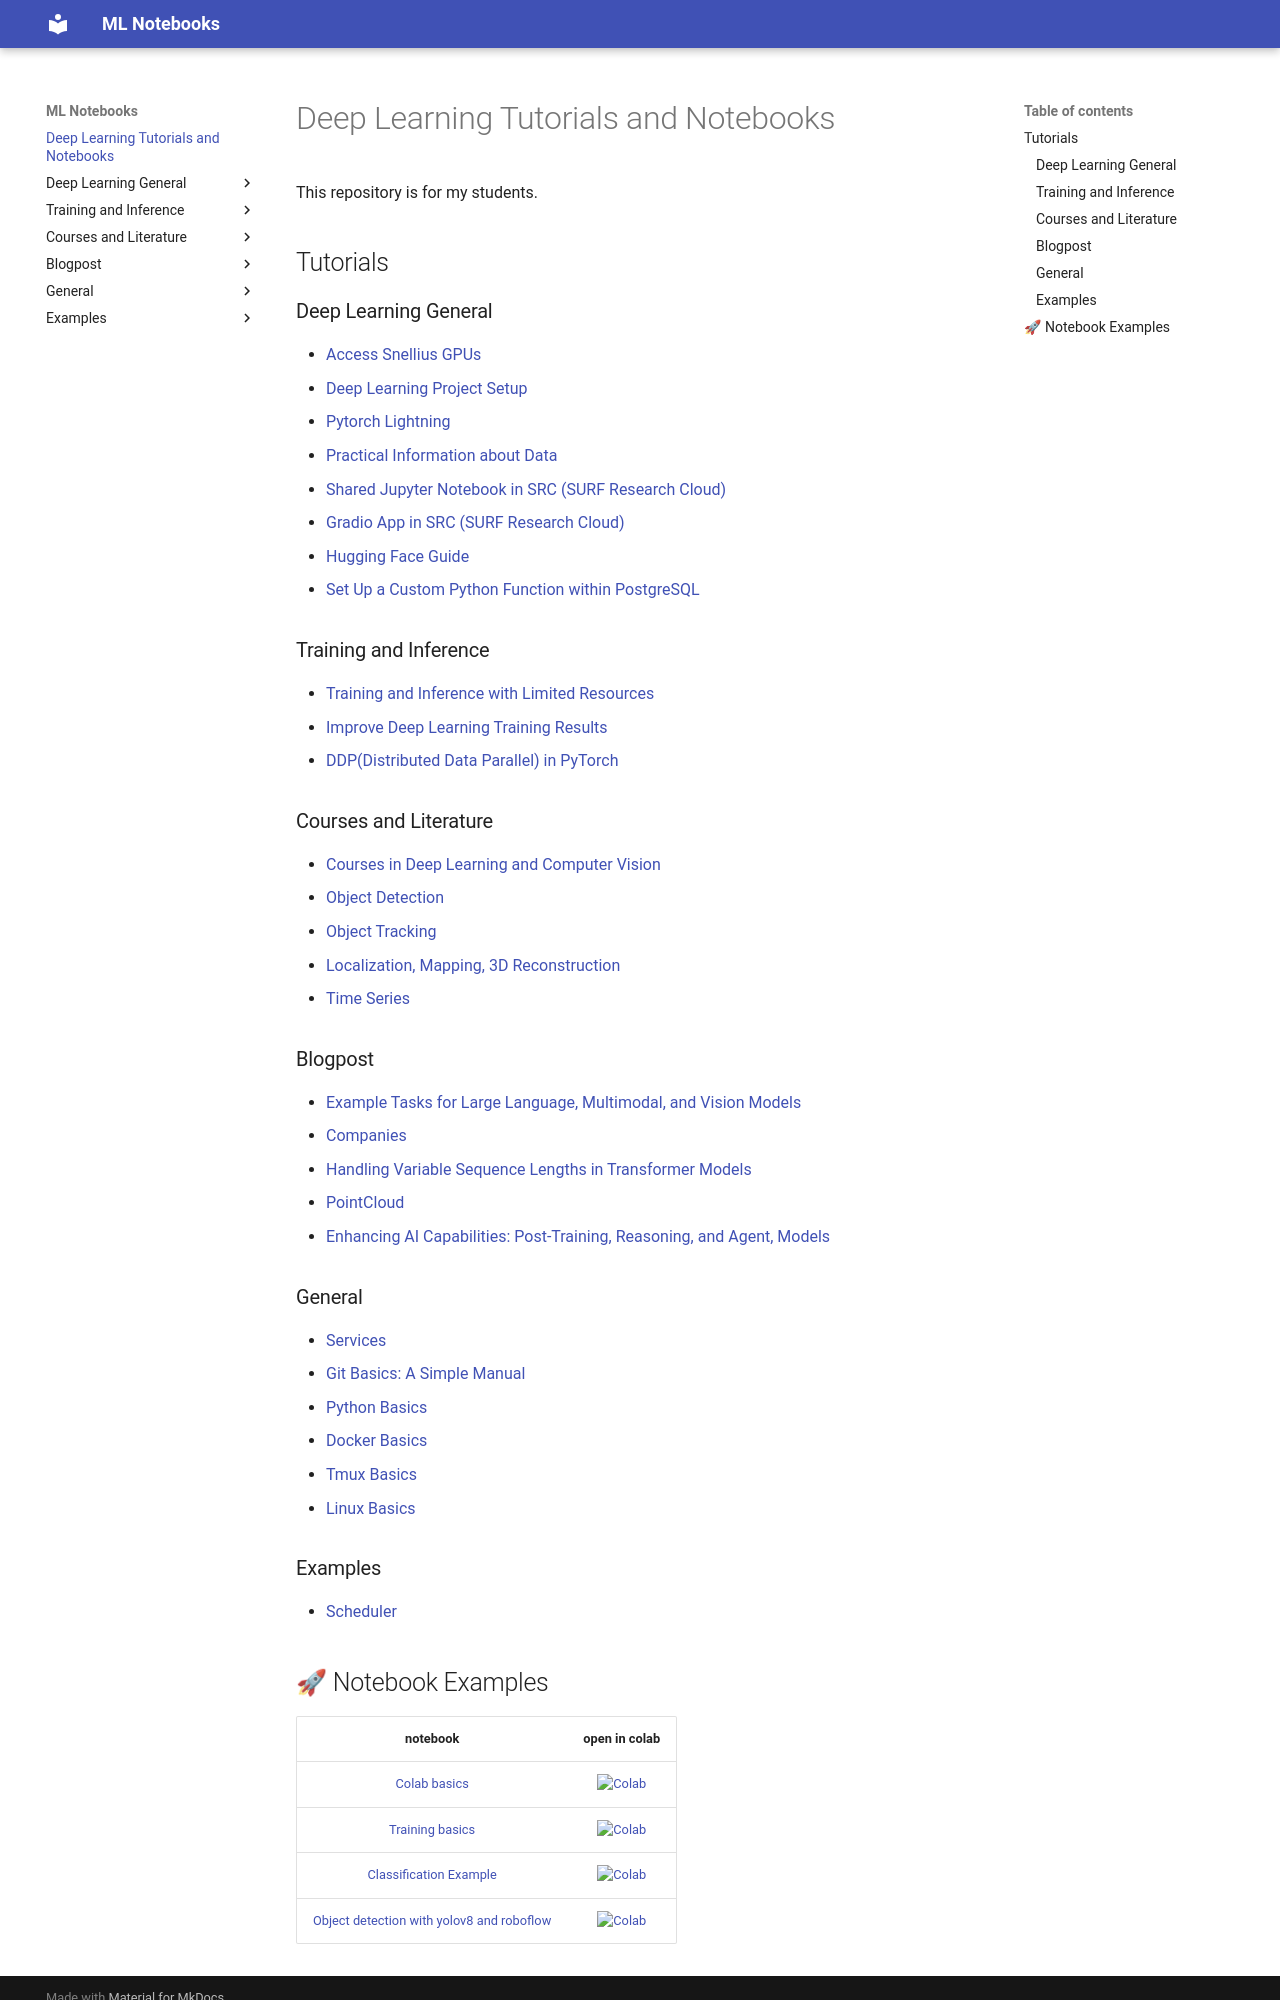

repository: mambary/ml-notebooks · page: index.html · generator: mkdocs

# Deep Learning Tutorials and Notebooks

This repository is for my students.

## Tutorials

### Deep Learning General
- [Access Snellius GPUs](gpu.md)
- [Deep Learning Project Setup](deep_learning_project_setup.md)
- [Pytorch Lightning](pytorch_lightning.md)
- [Practical Information about Data](practical_info_data.md)
- [Shared Jupyter Notebook in SRC (SURF Research Cloud)](jupyter_src.md)
- [Gradio App in SRC (SURF Research Cloud)](gradio_src.md)
- [Hugging Face Guide](gradio_hf.md)
- [Set Up a Custom Python Function within PostgreSQL](postgres_plpython3u.md)

### Training and Inference
- [Training and Inference with Limited Resources](resource_limitations.md)
- [Improve Deep Learning Training Results](improve_training_results.md)
- [DDP(Distributed Data Parallel) in PyTorch](ddp.md)

### Courses and Literature
- [Courses in Deep Learning and Computer Vision](courses.md)
- [Object Detection](object_detection.md)
- [Object Tracking](tracking.md)
- [Localization, Mapping, 3D Reconstruction](slam.md)
- [Time Series](time_series.md)

### Blogpost
- [Example Tasks for Large Language, Multimodal, and Vision Models](tasks.md)
- [Companies](companies.md)
- [Handling Variable Sequence Lengths in Transformer Models](transformer_models_with_variable_sequence_lengths.md)
- [PointCloud](pointclouds.md)
- [Enhancing AI Capabilities: Post-Training, Reasoning, and Agent, Models](AIEnhancement.md)

### General
- [Services](services.md)
- [Git Basics: A Simple Manual](git.md)
- [Python Basics](python.md)
- [Docker Basics](docker.md)
- [Tmux Basics](tmux.md)
- [Linux Basics](linux.md)

### Examples
- [Scheduler](scheuler.md)
